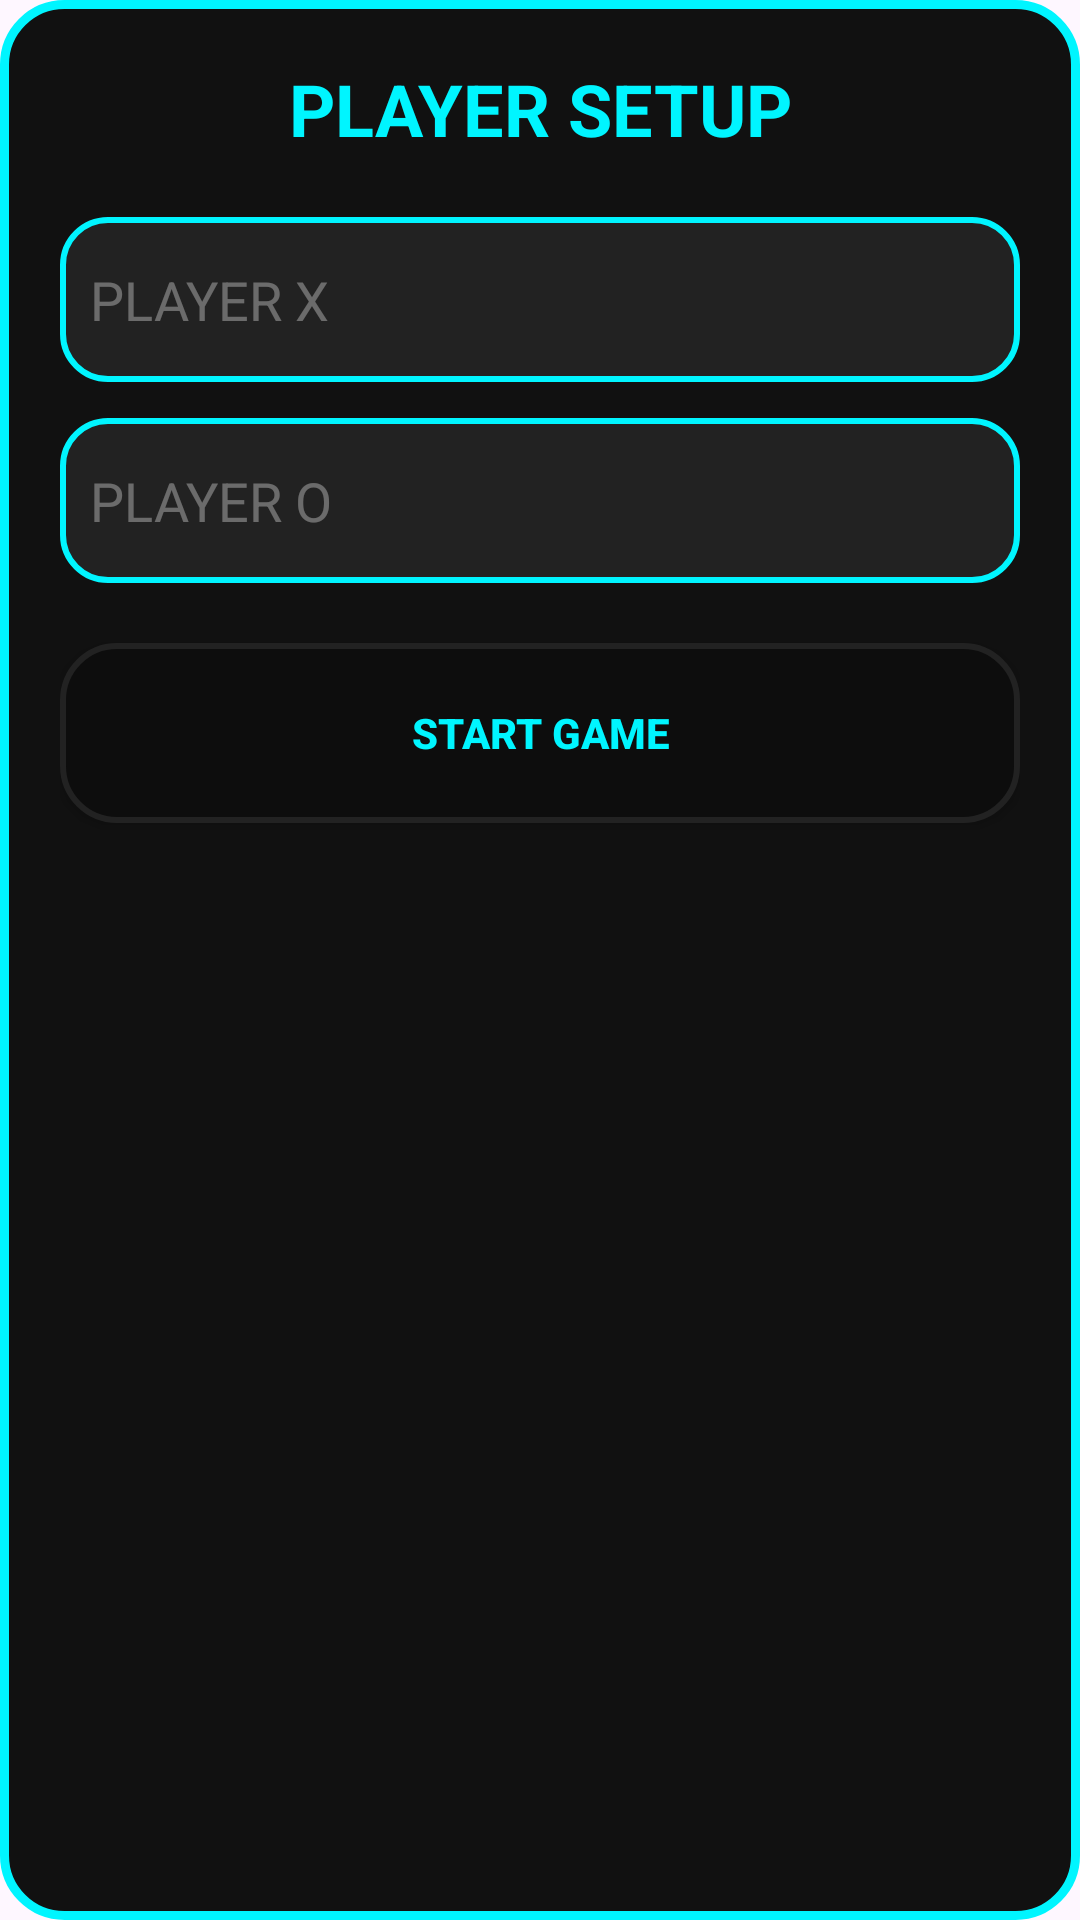

This screen was rendered from an Android layout file. Write that file and the resources it references.
<!-- AndroidManifest.xml: application theme Theme.CK_CoCaro_65130634 -->
<!-- res/layout/dialog_player_name.xml -->
<?xml version="1.0" encoding="utf-8"?>
<LinearLayout xmlns:android="http://schemas.android.com/apk/res/android"
    android:layout_width="320dp"
    android:layout_height="wrap_content"
    android:orientation="vertical"
    android:padding="20dp"
    android:background="@drawable/bg_neon_dialog">

    <TextView
        android:layout_width="match_parent"
        android:layout_height="wrap_content"
        android:text="PLAYER SETUP"
        android:textColor="#00F5FF"
        android:textSize="24sp"
        android:textStyle="bold"
        android:gravity="center"
        android:paddingBottom="20dp"/>

    <EditText
        android:id="@+id/edtPlayer1"
        android:layout_width="match_parent"
        android:layout_height="55dp"
        android:hint="PLAYER X"
        android:textColor="#00F5FF"
        android:textColorHint="#55FFFFFF"
        android:background="@drawable/edit_neon"
        android:padding="10dp"/>

    <EditText
        android:id="@+id/edtPlayer2"
        android:layout_width="match_parent"
        android:layout_height="55dp"
        android:layout_marginTop="12dp"
        android:hint="PLAYER O"
        android:textColor="#FF1744"
        android:textColorHint="#55FFFFFF"
        android:background="@drawable/edit_neon"
        android:padding="10dp"/>

    <Button
        android:id="@+id/btnStart"
        android:layout_width="match_parent"
        android:layout_height="60dp"
        android:layout_marginTop="20dp"
        android:text="START GAME"
        android:textStyle="bold"
        android:textColor="#00F5FF"
        android:background="@drawable/btn_neon"/>

</LinearLayout>
<!-- resources referenced by this layout -->
<resources>
  <!-- drawable bg_neon_dialog (drawable) -->
  <?xml version="1.0" encoding="utf-8"?>
  <shape xmlns:android="http://schemas.android.com/apk/res/android">
  
      <solid android:color="#111111"/>
  
      <stroke
          android:width="3dp"
          android:color="#00F5FF"/>
  
      <corners android:radius="20dp"/>
  
  </shape>
  <!-- drawable btn_neon (drawable) -->
  <?xml version="1.0" encoding="utf-8"?>
  <selector xmlns:android="http://schemas.android.com/apk/res/android">
  
      
      <item android:state_pressed="true">
          <shape>
              <solid android:color="#1A1A1A"/>
              <corners android:radius="18dp"/>
  
              <stroke
                  android:width="3dp"
                  android:color="#00F5FF"/>
          </shape>
      </item>
  
      
      <item>
          <shape>
              <solid android:color="#0D0D0D"/>
              <corners android:radius="18dp"/>
  
              <stroke
                  android:width="2dp"
                  android:color="#222222"/>
          </shape>
      </item>
  
  </selector>
  <!-- drawable edit_neon (drawable) -->
  <?xml version="1.0" encoding="utf-8"?>
  <shape xmlns:android="http://schemas.android.com/apk/res/android">
  
      <solid android:color="#222222"/>
  
      <stroke
          android:width="2dp"
          android:color="#00F5FF"/>
  
      <corners android:radius="15dp"/>
  
  </shape>
  <style name="Theme.CK_CoCaro_65130634" parent="Base.Theme.CK_CoCaro_65130634" />
  <style name="Base.Theme.CK_CoCaro_65130634" parent="Theme.Material3.DayNight.NoActionBar">
          
          
      </style>
</resources>
